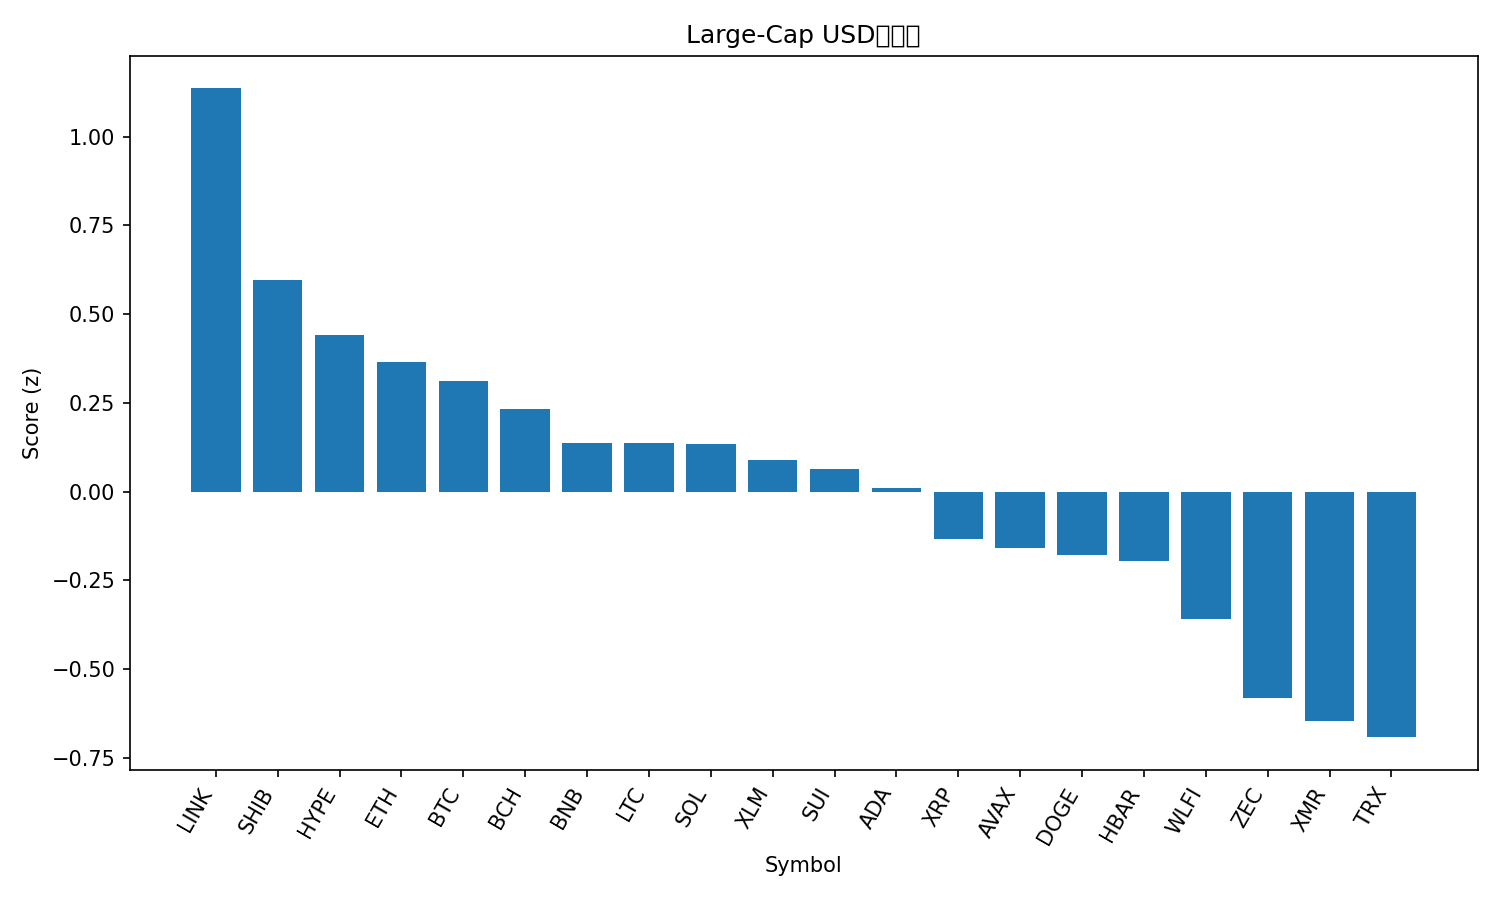

Values plotted in this chart, from the file beside it:
rank, name, symbol, price, pct_1h, pct_24h, pct_7d, pct_1h_vs_btc, pct_24h_vs_btc, pct_7d_vs_btc, market_cap_rank, market_cap, volume_usd, score
1, Chainlink, LINK, 14.45, 0.3284, 19.56, 11.5, -0.02719, 12.38, 4.198, 18, 10069015198, 1226537668, 1.136
2, Shiba Inu, SHIB, 8.81e-06, 0.6553, 11.27, 3.137, 0.2998, 4.084, -4.166, 34, 5186674594, 160980931, 0.5958
3, Hyperliquid, HYPE, 34.42, 0.6746, 9.319, 1.377, 0.319, 2.138, -5.926, 20, 9352690321, 480729080, 0.4414
4, Ethereum, ETH, 3061, 0.3444, 9.149, 5.277, -0.01117, 1.968, -2.026, 2, 369592788278, 30795993041, 0.3662
5, Bitcoin, BTC, 93145, 0.3556, 7.182, 7.303, 0.0, 0.0, 0.0, 1, 1857721880234, 91260265227, 0.3123
6, Bitcoin Cash, BCH, 579.4, -0.07313, 10.2, 8.434, -0.4287, 3.022, 1.131, 16, 11568085548, 659311994, 0.2323
7, BNB, BNB, 898.2, 0.1925, 7.459, 5.305, -0.1631, 0.2779, -1.998, 5, 123849096109, 2180555483, 0.1382
8, Litecoin, LTC, 85.36, 0.1525, 9.474, 0.7422, -0.203, 2.293, -6.561, 29, 6533078910, 667747421, 0.1361
9, Solana, SOL, 141.9, -0.2443, 11.71, 3.864, -0.5999, 4.528, -3.439, 6, 79488082252, 7863946505, 0.1327
10, Stellar, XLM, 0.2573, -0.1348, 10.82, 2.111, -0.4904, 3.637, -5.192, 24, 8312881500, 211692678, 0.08818
11, Sui, SUI, 1.72, -2.473, 27.2, 13.71, -2.829, 20.02, 6.403, 30, 6416268306, 1834414895, 0.06457
12, Cardano, ADA, 0.4408, -0.7022, 13.4, 5.577, -1.058, 6.222, -1.726, 11, 16147105347, 1315749852, 0.009473
13, XRP, XRP, 2.18, -0.1628, 8.219, 0.1949, -0.5183, 1.037, -7.108, 4, 131663660456, 4794385468, -0.1336
14, Avalanche, AVAX, 14.07, -0.2037, 8.175, 0.524, -0.5593, 0.9933, -6.779, 32, 6037561721, 569573636, -0.1576
15, Dogecoin, DOGE, 0.1498, -0.4344, 10.12, -0.1537, -0.79, 2.938, -7.457, 10, 22795871864, 1777436397, -0.18
16, Hedera, HBAR, 0.1473, -0.7144, 11.47, 2.448, -1.07, 4.293, -4.855, 31, 6264710885, 270387970, -0.1955
17, World Liberty Financial, WLFI, 0.161, -0.001727, 3.351, 0.2109, -0.3573, -3.83, -7.092, 35, 4384716951, 151022542, -0.3584
18, Zcash, ZEC, 337.7, 1.093, 1.876, -32.43, 0.737, -5.306, -39.73, 33, 5545171605, 1604799751, -0.5825
19, Monero, XMR, 401.7, -0.5451, 3.345, 1.259, -0.9007, -3.837, -6.044, 26, 7441396114, 236234067, -0.6472
20, TRON, TRX, 0.2792, -0.3525, 0.6856, 1.864, -0.708, -6.496, -5.439, 9, 26458221747, 741276831, -0.692
21, Figure Heloc, FIGR_HELOC, 1.002, 0.0, -2.81, -0.4854, -0.3556, -9.992, -7.788, 12, 14013939776, 382939008, -0.7685
